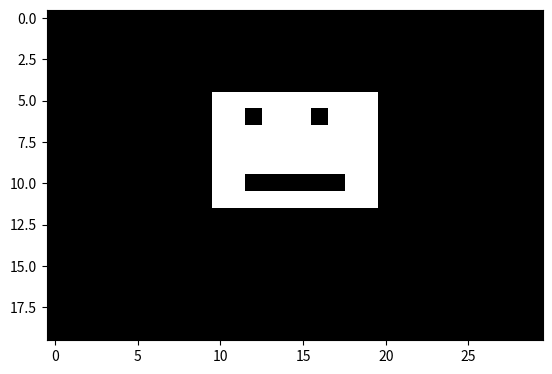

Source code (Python):
import numpy as np
import matplotlib.pyplot as plt

# #Config para imagenes en gris
# plt.rcParams['image.cmap'] = 'gray'

img1 = np.zeros((20,30, 3))    #Para escala de grisesq

print( img1.shape )

img1[5:12, 10:20] = (20,20,2)

img1[6:7, 16:17] = 0
img1[6:7, 12:13] = 0


img1[10:11, 12:18] = 0

plt.imshow(img1, vmin=0, vmax=1)
plt.show()
